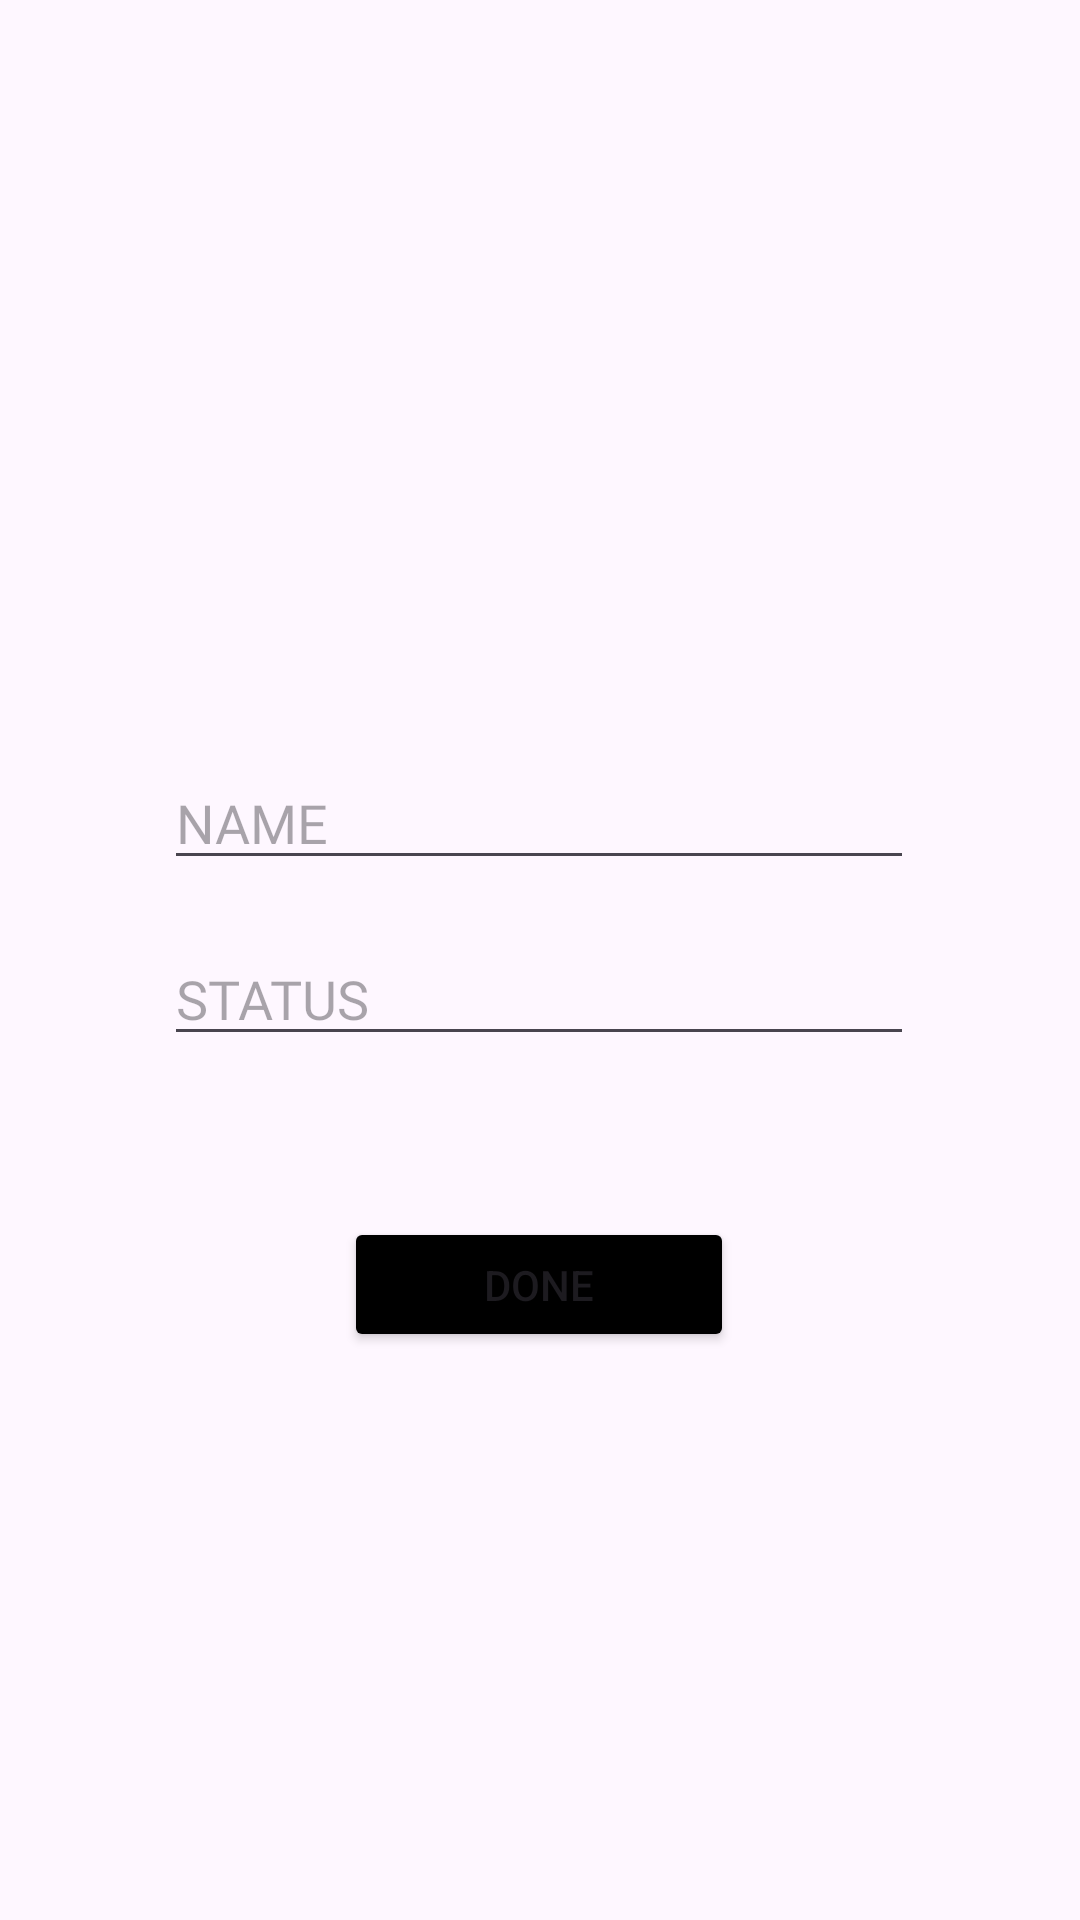

This screen was rendered from an Android layout file. Write that file and the resources it references.
<!-- AndroidManifest.xml: application theme Theme.ATMessenger -->
<!-- res/layout/activity_setting.xml -->
<?xml version="1.0" encoding="utf-8"?>
<androidx.constraintlayout.widget.ConstraintLayout xmlns:android="http://schemas.android.com/apk/res/android"
    xmlns:app="http://schemas.android.com/apk/res-auto"
    xmlns:tools="http://schemas.android.com/tools"
    android:id="@+id/main"
    android:layout_width="match_parent"
    android:layout_height="match_parent"
    android:background="@drawable/settingback"
    tools:context=".setting">

    <ImageView
        android:id="@+id/settingprofile"

        android:layout_width="101dp"
        android:layout_height="99dp"
        android:foregroundGravity="center"
        android:src="@drawable/man"
        app:layout_constraintBottom_toBottomOf="parent"
        app:layout_constraintEnd_toEndOf="parent"
        app:layout_constraintHorizontal_bias="0.472"
        app:layout_constraintStart_toStartOf="parent"
        app:layout_constraintTop_toTopOf="parent"
        app:layout_constraintVertical_bias="0.174" />

    <EditText
        android:id="@+id/settingname"
        android:layout_width="250dp"
        android:layout_height="wrap_content"
        android:fontFamily="@font/poppins_bold"
        android:hint="NAME"
        android:textColor="@color/black"
        app:layout_constraintBottom_toBottomOf="parent"
        app:layout_constraintEnd_toEndOf="parent"
        app:layout_constraintHorizontal_bias="0.496"
        app:layout_constraintStart_toStartOf="parent"
        app:layout_constraintTop_toTopOf="parent"
        app:layout_constraintVertical_bias="0.421" />

    <Button
        android:id="@+id/donebutt"
        android:layout_width="130dp"
        android:layout_height="45dp"
        android:backgroundTint="@color/black"
        android:gravity="center"
        android:text="DONE"
        app:layout_constraintBottom_toBottomOf="parent"
        app:layout_constraintEnd_toEndOf="parent"
        app:layout_constraintHorizontal_bias="0.498"
        app:layout_constraintStart_toStartOf="parent"
        app:layout_constraintTop_toTopOf="parent"
        app:layout_constraintVertical_bias="0.682" />

    <EditText
        android:id="@+id/settingstatus"
        android:layout_width="250dp"
        android:layout_height="wrap_content"
        android:fontFamily="@font/poppins_bold"
        android:hint="STATUS"
        android:textColor="@color/black"
        app:layout_constraintBottom_toBottomOf="parent"
        app:layout_constraintEnd_toEndOf="parent"
        app:layout_constraintHorizontal_bias="0.496"
        app:layout_constraintStart_toStartOf="parent"
        app:layout_constraintTop_toTopOf="parent"
        app:layout_constraintVertical_bias="0.519" />


</androidx.constraintlayout.widget.ConstraintLayout>
<!-- resources referenced by this layout -->
<resources>
  <style name="Theme.ATMessenger" parent="Base.Theme.ATMessenger" />
  <style name="Base.Theme.ATMessenger" parent="Theme.Material3.DayNight.NoActionBar">
          
          
      </style>
  <!-- not gathered from this repository: default colours our renderer supplied (Android Studio template values) -->
  <color name="black">#FF000000</color>
</resources>
